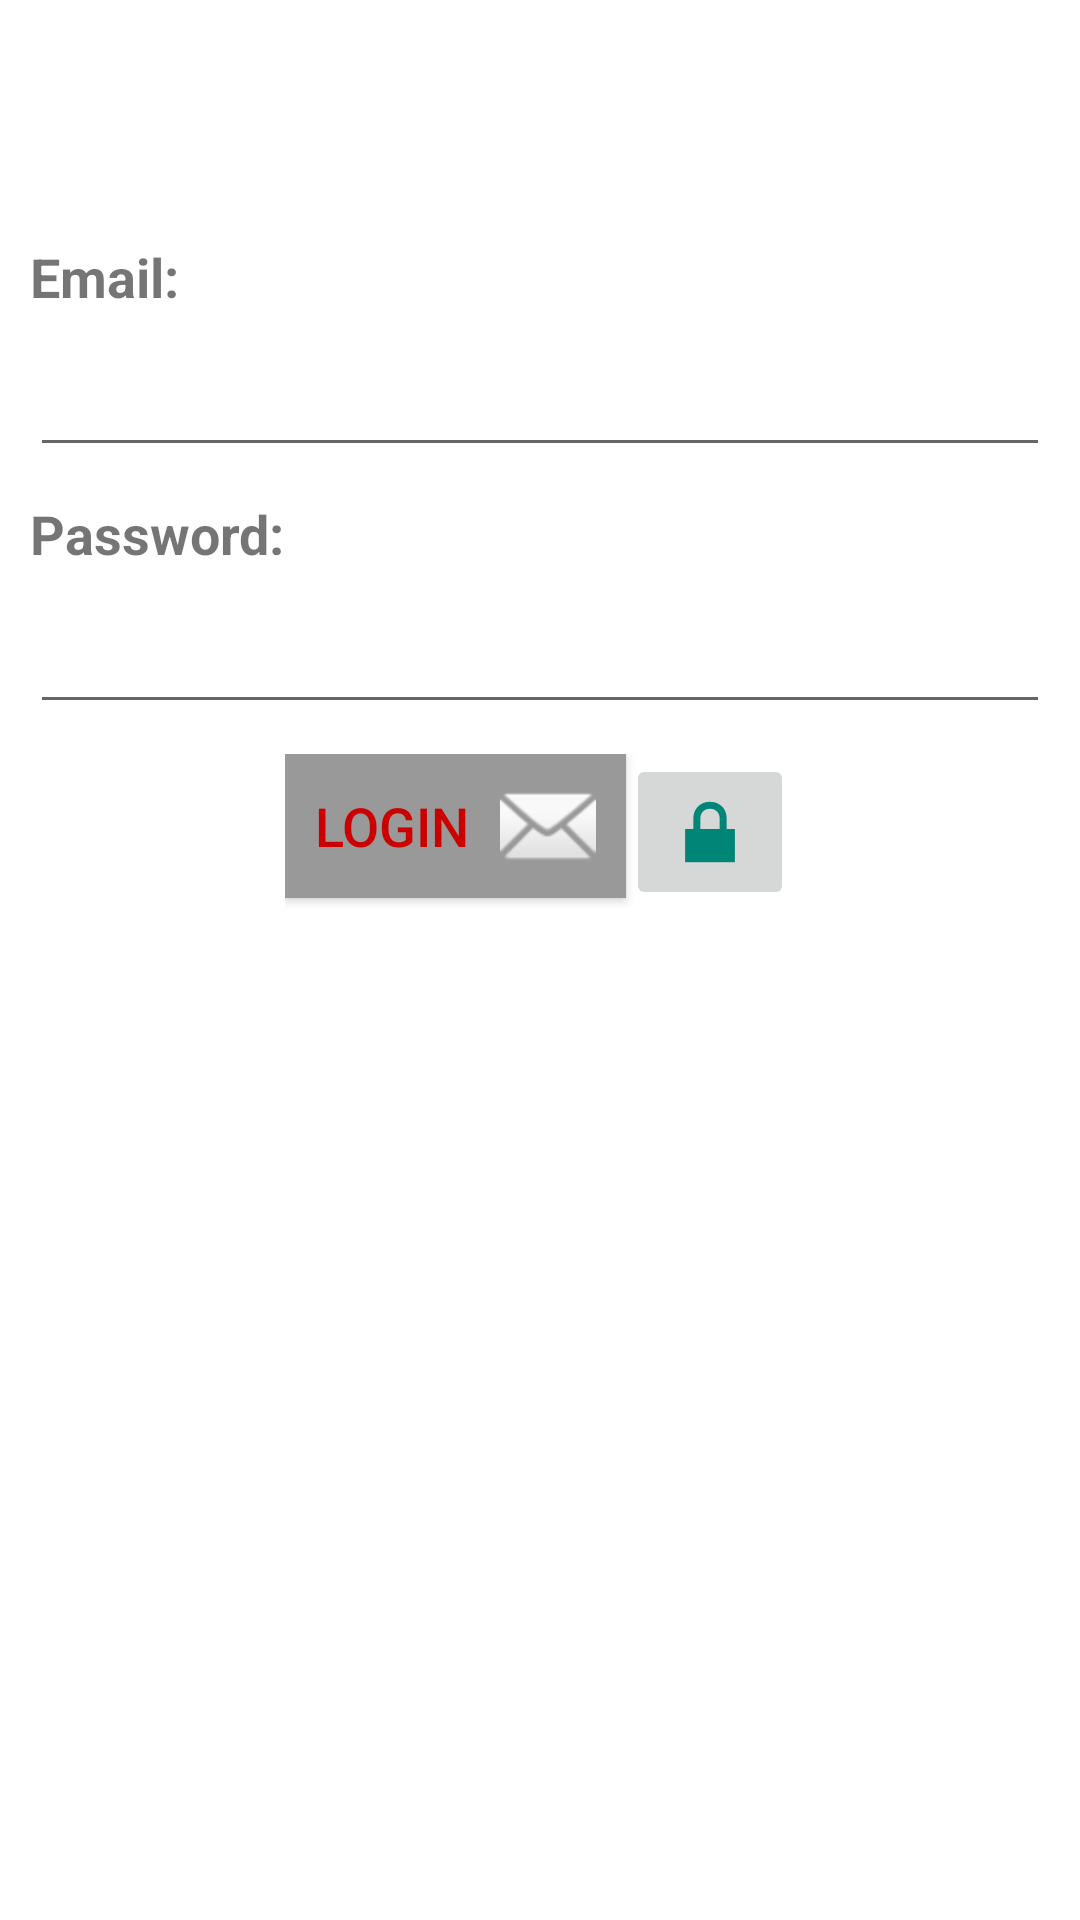

Produce the Android XML layout that renders to this screen, including the resource entries it uses.
<!-- AndroidManifest.xml: application theme AppTheme -->
<!-- res/layout/login.xml -->
<?xml version="1.0" encoding="utf-8"?>
<LinearLayout xmlns:android="http://schemas.android.com/apk/res/android"
              android:layout_width="match_parent"
              android:layout_height="match_parent"
              android:background="@android:color/white"
              android:orientation="vertical"
              android:padding="10dp">


    <ImageView
        android:layout_width="120dp"
        android:layout_height="70dp"
        android:layout_gravity="center_horizontal"
        android:scaleType="fitCenter"
        android:src="@drawable/logo"/>


    <TextView
        android:layout_width="wrap_content"
        android:layout_height="wrap_content"
        android:text="Email:"
        android:textSize="18sp"
        android:textStyle="bold"
        android:layout_marginBottom="10dp"/>

    <EditText
        android:id="@+id/email"
        android:layout_width="match_parent"
        android:layout_height="wrap_content"
        android:inputType="textEmailAddress"
        android:layout_marginBottom="10dp"/>

    <TextView
        android:layout_width="wrap_content"
        android:layout_height="wrap_content"
        android:text="Password:"
        android:textSize="18sp"
        android:textStyle="bold"
        android:layout_marginBottom="10dp"/>

    <EditText
        android:id="@+id/password"
        android:layout_width="match_parent"
        android:layout_height="wrap_content"
        android:inputType="textPassword"
        android:imeActionLabel="Login"
        android:imeActionId="999"
        android:layout_marginBottom="10dp"/>


    <LinearLayout
        android:layout_width="wrap_content"
        android:layout_height="wrap_content"
        android:layout_gravity="center_horizontal"
        android:orientation="horizontal">

        <Button
            android:id="@+id/login_button"
            android:layout_width="wrap_content"
            android:layout_height="wrap_content"
            android:background="#999"
            android:drawablePadding="10dp"
            android:drawableRight="@android:drawable/ic_dialog_email"
            android:onClick="onLoginClick"
            android:paddingLeft="10dp"
            android:paddingRight="10dp"
            android:text="Login"
            android:textColor="@android:color/holo_red_dark"
            android:textSize="18sp"/>

        <ImageButton
            android:id="@+id/image_button"
            android:layout_width="wrap_content"
            android:layout_height="wrap_content"
            android:src="@android:drawable/ic_lock_lock"/>

    </LinearLayout>


</LinearLayout>
<!-- resources referenced by this layout -->
<resources>
  <style name="AppTheme" parent="Theme.AppCompat.Light.DarkActionBar">
          
      </style>
</resources>
